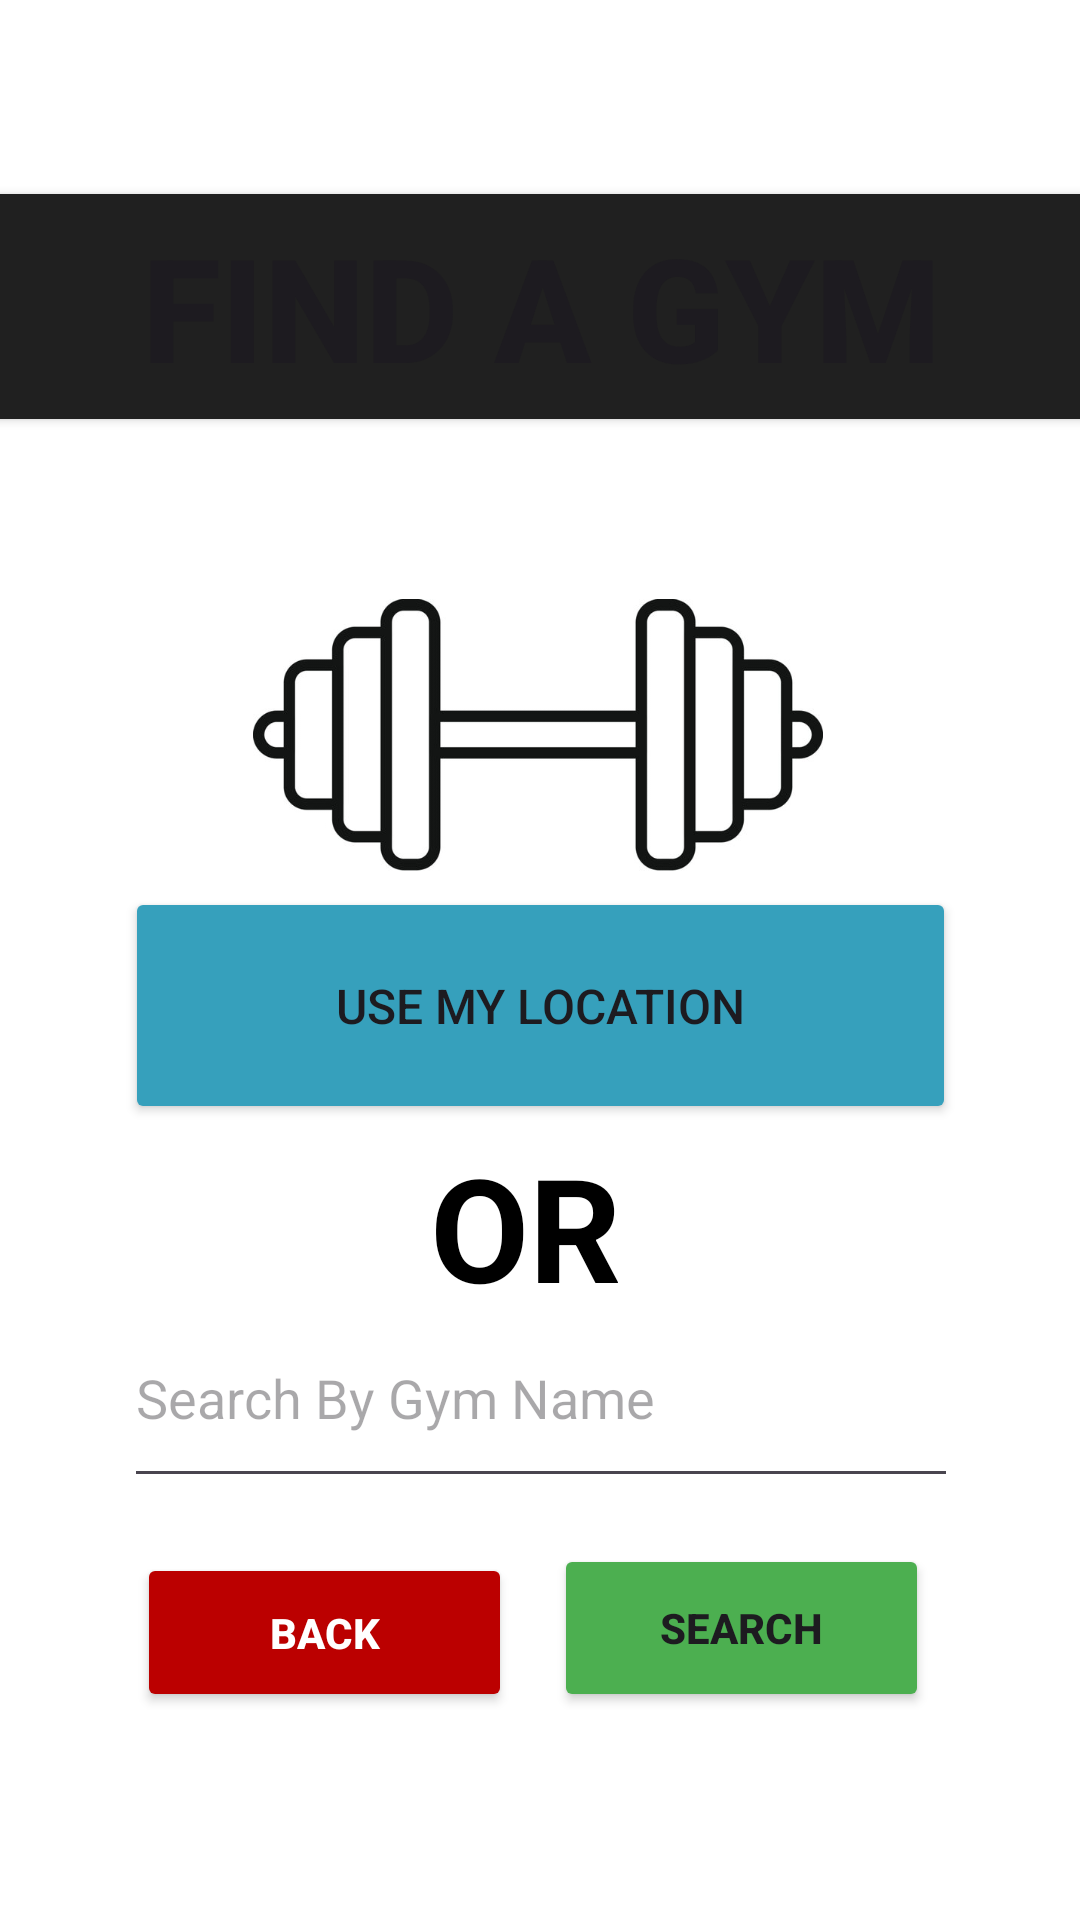

Produce the Android XML layout that renders to this screen, including the resource entries it uses.
<!-- AndroidManifest.xml: application theme Theme.Step4Test -->
<!-- res/layout/activity_map_entry_selection.xml -->
<?xml version="1.0" encoding="utf-8"?>
<androidx.constraintlayout.widget.ConstraintLayout xmlns:android="http://schemas.android.com/apk/res/android"
    xmlns:app="http://schemas.android.com/apk/res-auto"
    xmlns:tools="http://schemas.android.com/tools"
    android:id="@+id/main"
    android:layout_width="match_parent"
    android:layout_height="match_parent"
    android:background="#FFFFFF"
    tools:context=".mapEntrySelectionActivity">

    <ImageView
        android:id="@+id/dumbbellImage2"
        android:layout_width="190dp"
        android:layout_height="130dp"
        android:layout_marginTop="180dp"
        android:src="@drawable/dumbbell"
        app:layout_constraintEnd_toEndOf="parent"
        app:layout_constraintHorizontal_bias="0.497"
        app:layout_constraintStart_toStartOf="parent"
        app:layout_constraintTop_toTopOf="parent" />

    <Button
        android:id="@+id/button"
        android:layout_width="404dp"
        android:layout_height="87dp"
        android:backgroundTint="#202020"
        android:text="Find A Gym"
        android:textSize="48sp"
        android:textStyle="bold"
        app:layout_constraintBottom_toBottomOf="parent"
        app:layout_constraintEnd_toEndOf="parent"
        app:layout_constraintStart_toStartOf="parent"
        app:layout_constraintTop_toTopOf="parent"
        app:layout_constraintVertical_bias="0.106" />

    <Button
        android:id="@+id/buttonUseLoc"
        android:layout_width="277dp"
        android:layout_height="79dp"
        android:backgroundTint="#36A0BC"
        android:text="Use My Location"
        android:textSize="16sp"
        app:layout_constraintBottom_toBottomOf="parent"
        app:layout_constraintEnd_toEndOf="parent"
        app:layout_constraintStart_toStartOf="parent"
        app:layout_constraintTop_toTopOf="parent"
        app:layout_constraintVertical_bias="0.527" />

    <EditText
        android:id="@+id/editTextText"
        android:layout_width="278dp"
        android:layout_height="70dp"
        android:ems="10"
        android:hint="Search By Gym Name"
        android:inputType="text"
        app:layout_constraintBottom_toBottomOf="parent"
        app:layout_constraintEnd_toEndOf="parent"
        app:layout_constraintHorizontal_bias="0.503"
        app:layout_constraintStart_toStartOf="parent"
        app:layout_constraintTop_toTopOf="parent"
        app:layout_constraintVertical_bias="0.753" />

    <Button
        android:id="@+id/button2"
        android:layout_width="125dp"
        android:layout_height="53dp"
        android:backgroundTint="#BB0000"
        android:text="Back"
        android:textColor="#FFFFFF"
        android:textStyle="bold"
        app:layout_constraintBottom_toBottomOf="parent"
        app:layout_constraintEnd_toEndOf="parent"
        app:layout_constraintHorizontal_bias="0.195"
        app:layout_constraintStart_toStartOf="parent"
        app:layout_constraintTop_toTopOf="parent"
        app:layout_constraintVertical_bias="0.882" />

    <Button
        android:id="@+id/button3"
        android:layout_width="125dp"
        android:layout_height="56dp"
        android:backgroundTint="#4CAF50"
        android:text="Search"
        android:textStyle="bold"
        app:layout_constraintBottom_toBottomOf="parent"
        app:layout_constraintEnd_toEndOf="parent"
        app:layout_constraintHorizontal_bias="0.786"
        app:layout_constraintStart_toStartOf="parent"
        app:layout_constraintTop_toTopOf="parent"
        app:layout_constraintVertical_bias="0.881" />

    <TextView
        android:id="@+id/textView"
        android:layout_width="72dp"
        android:layout_height="55dp"
        android:text="OR"
        android:textColor="#000000"
        android:textSize="48sp"
        android:textStyle="bold"
        app:layout_constraintBottom_toBottomOf="parent"
        app:layout_constraintEnd_toEndOf="parent"
        app:layout_constraintHorizontal_bias="0.498"
        app:layout_constraintStart_toStartOf="parent"
        app:layout_constraintTop_toTopOf="parent"
        app:layout_constraintVertical_bias="0.644" />
</androidx.constraintlayout.widget.ConstraintLayout>
<!-- resources referenced by this layout -->
<resources>
  <!-- drawable dumbbell: jpg bitmap (drawable, 23181 bytes) -->
  <style name="Theme.Step4Test" parent="Base.Theme.Step4Test" />
  <style name="Base.Theme.Step4Test" parent="Theme.Material3.DayNight.NoActionBar">
          
          
      </style>
</resources>
